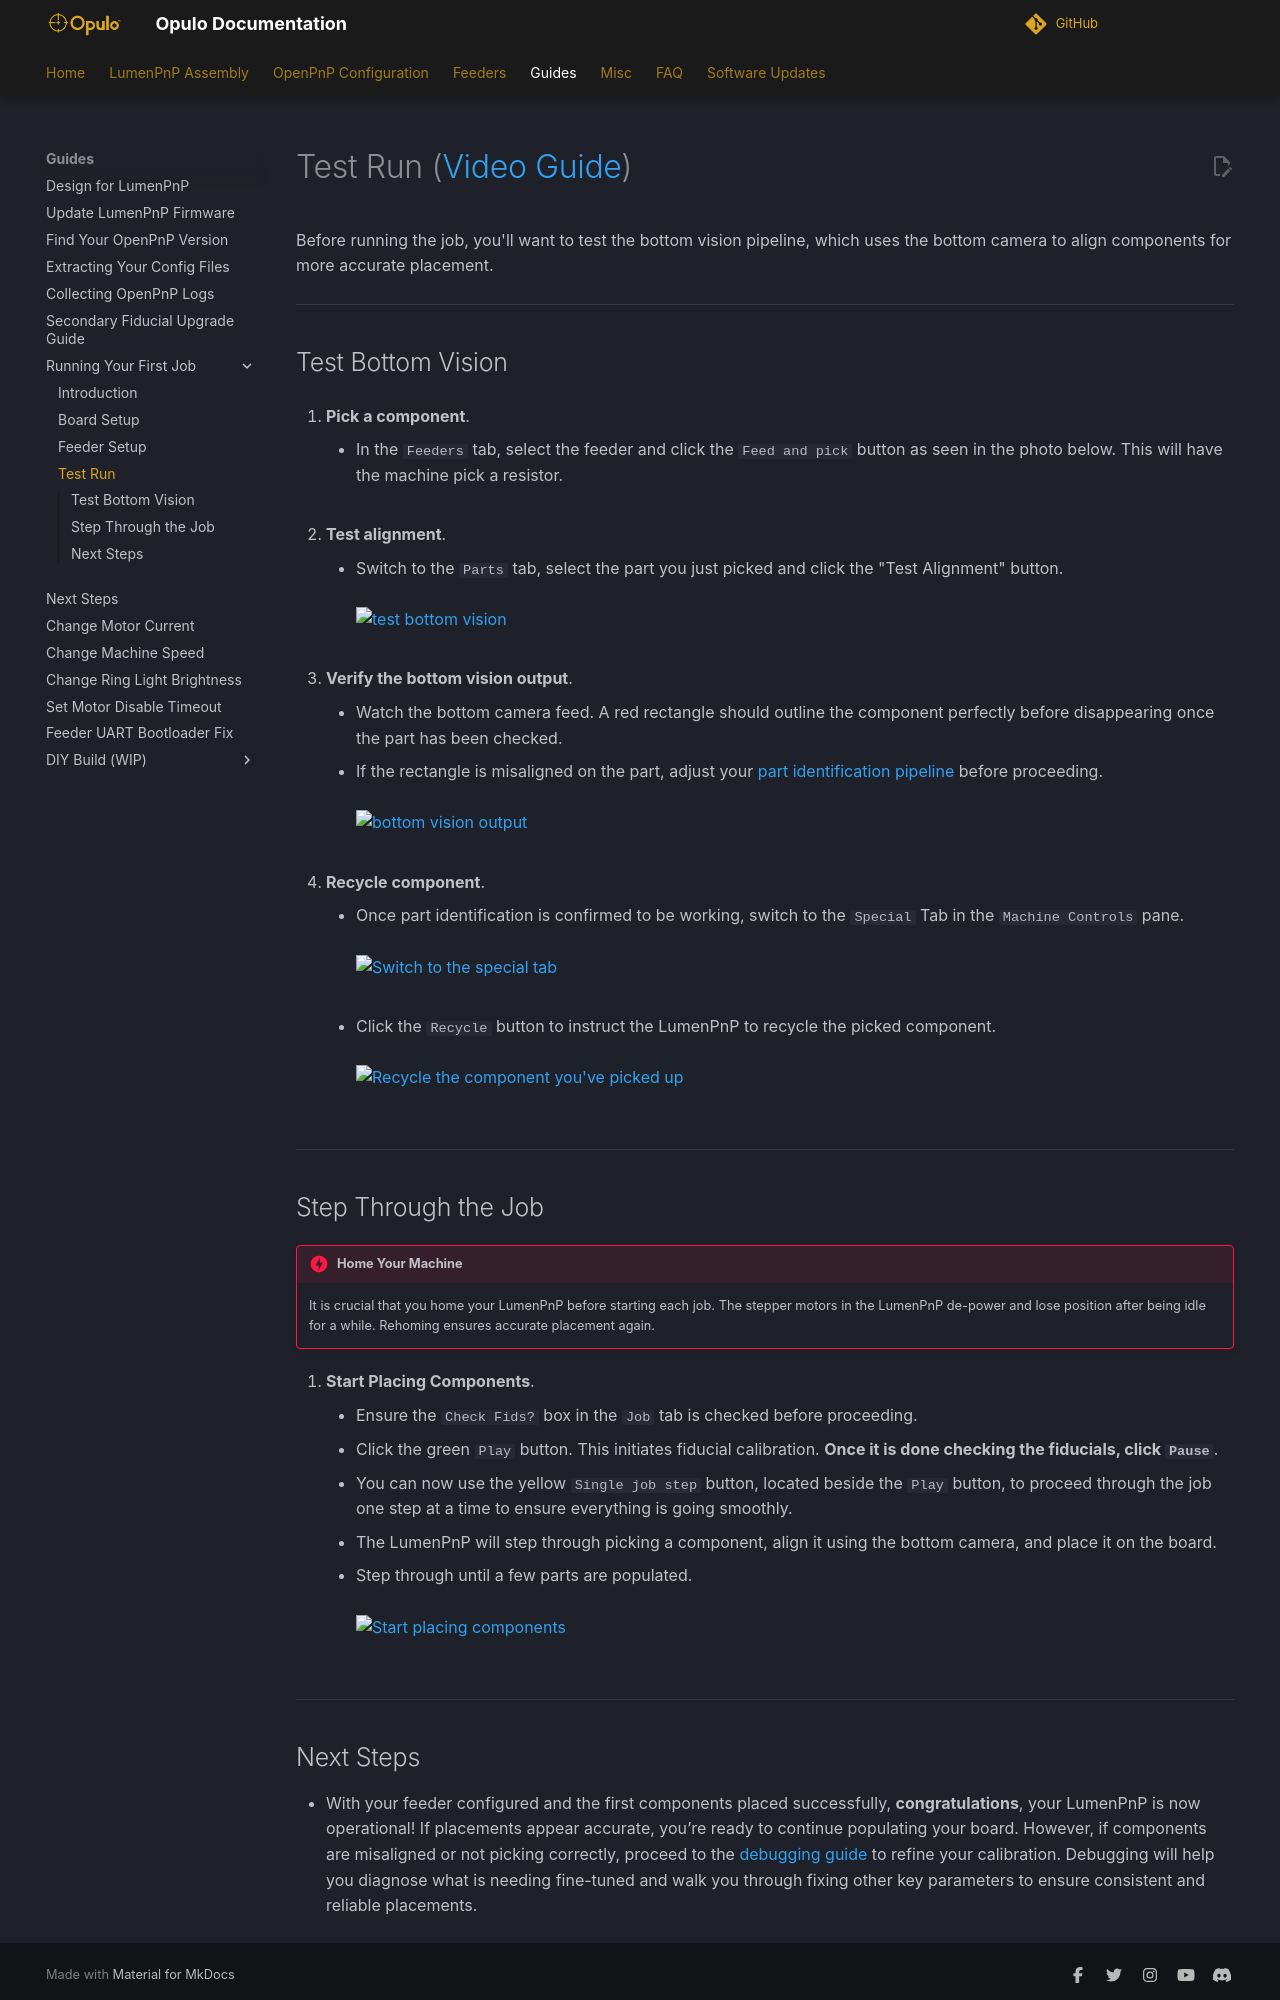

repository: opulo-inc/docs · page: openpnp/v4/ftp/3-test-run/index.html · generator: mkdocs

# Test Run ([Video Guide](https://youtu.be/W0kdrxkkXUw?si=lrCTfUXihKnD1p4D&t=993))

Before running the job, you'll want to test the bottom vision pipeline, which uses the bottom camera to align components for more accurate placement.

---

## Test Bottom Vision

1. **Pick a component**.
    * In the `Feeders` tab, select the feeder and click the `Feed and pick` button as seen in the photo below. This will have the machine pick a resistor.
<br/><br/>

1. **Test alignment**.
    * Switch to the `Parts` tab, select the part you just picked and click the "Test Alignment" button.<br/><br/>
     ![test bottom vision](images/test-bottom-vision.webp)
<br/><br/>

1. **Verify the bottom vision output**.
    * Watch the bottom camera feed. A red rectangle should outline the component perfectly before disappearing once the part has been checked. 
    * If the rectangle is misaligned on the part, adjust your [part identification pipeline](../../vision-pipeline-adjustment/5-part-identification-pipeline.md) before proceeding.<br/><br/>
     ![bottom vision output](images/bottom-vision-detection.webp)
<br/><br/>

1. **Recycle component**.
    * Once part identification is confirmed to be working, switch to the `Special` Tab in the `Machine Controls` pane.<br/><br/>
     ![Switch to the special tab](../2-feeder-setup/images/Special-tab.webp)<br/><br/>
    * Click the `Recycle` button to instruct the LumenPnP to recycle the picked component.<br/><br/>
     ![Recycle the component you've picked up](../2-feeder-setup/images/Recycle-component.webp)
<br/><br/>

---

## Step Through the Job

!!! danger "Home Your Machine"

    It is crucial that you home your LumenPnP before starting each job. The stepper motors in the LumenPnP de-power and lose position after being idle for a while. Rehoming ensures accurate placement again.

1. **Start Placing Components**.
    * Ensure the `Check Fids?` box in the `Job` tab is checked before proceeding.
    * Click the green `Play` button. This initiates fiducial calibration. **Once it is done checking the fiducials, click `Pause`**.
    * You can now use the yellow `Single job step` button, located beside the `Play` button, to proceed through the job one step at a time to ensure everything is going smoothly.
    * The LumenPnP will step through picking a component, align it using the bottom camera, and place it on the board.
    * Step through until a few parts are populated.<br/><br/>
     ![Start placing components](images/One-step-placement.webp)<br/><br/>

---
